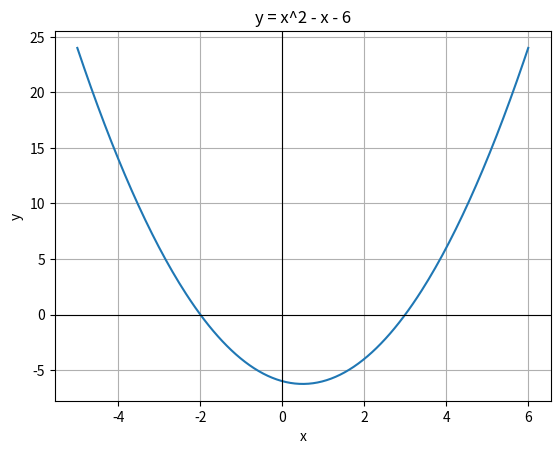
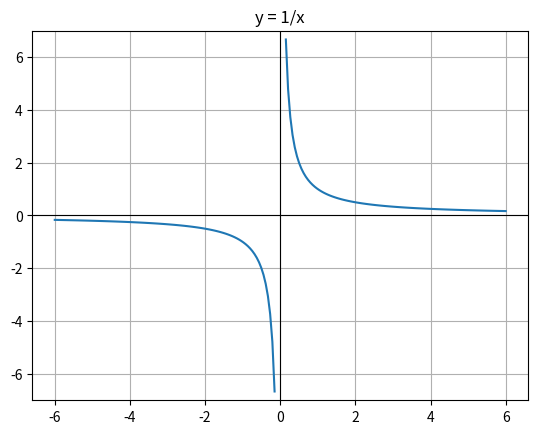
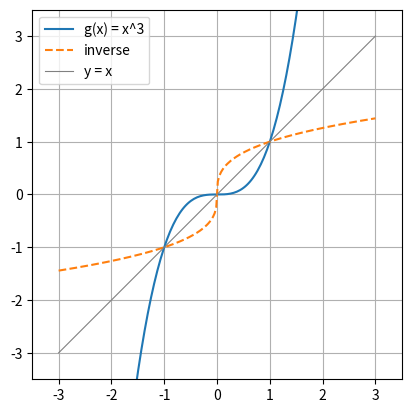

Write Python code to recreate these figures, in order.
"""Functions and Their Graphs, Graphing Calculators: Computing in Python companion code.

Covers the Desmos example, y = 1/x, and a function with its inverse.
Each block matches a minted listing in student.tex. Close a plot window to
move on to the next one. Requires numpy and matplotlib.
"""
import numpy as np
import matplotlib.pyplot as plt


# ---------------------------------------------------------------
# Graphing Calculators: the Desmos example, y = x^2 - x - 6
# ---------------------------------------------------------------
def f(x):
    return x**2 - x - 6


x = np.linspace(-5, 6, 200)
y = f(x)

plt.plot(x, y)
plt.axhline(0, color="black", linewidth=0.8)
plt.axvline(0, color="black", linewidth=0.8)
plt.grid(True)
plt.xlabel("x")
plt.ylabel("y")
plt.title("y = x^2 - x - 6")
plt.show()

print(f(0), f(3), f(-2))  # -6 0 0


# ---------------------------------------------------------------
# Graphing Calculators: y = 1/x, plotted in two pieces
# ---------------------------------------------------------------
x_left = np.linspace(-6, -0.15, 100)
x_right = np.linspace(0.15, 6, 100)

plt.plot(x_left, 1 / x_left, color="C0")
plt.plot(x_right, 1 / x_right, color="C0")
plt.axhline(0, color="black", linewidth=0.8)
plt.axvline(0, color="black", linewidth=0.8)
plt.ylim(-7, 7)
plt.grid(True)
plt.title("y = 1/x")
plt.show()


# ---------------------------------------------------------------
# Graphing Calculators: a function, its inverse, and the line y = x
# ---------------------------------------------------------------
def g(x):
    return x**3


def g_inv(x):
    return np.cbrt(x)


x = np.linspace(-3, 3, 200)

plt.plot(x, g(x), label="g(x) = x^3")
plt.plot(x, g_inv(x), linestyle="--", label="inverse")
plt.plot(x, x, color="gray", linewidth=0.8, label="y = x")
plt.xlim(-3.5, 3.5)
plt.ylim(-3.5, 3.5)
plt.gca().set_aspect("equal")
plt.grid(True)
plt.legend()
plt.show()
